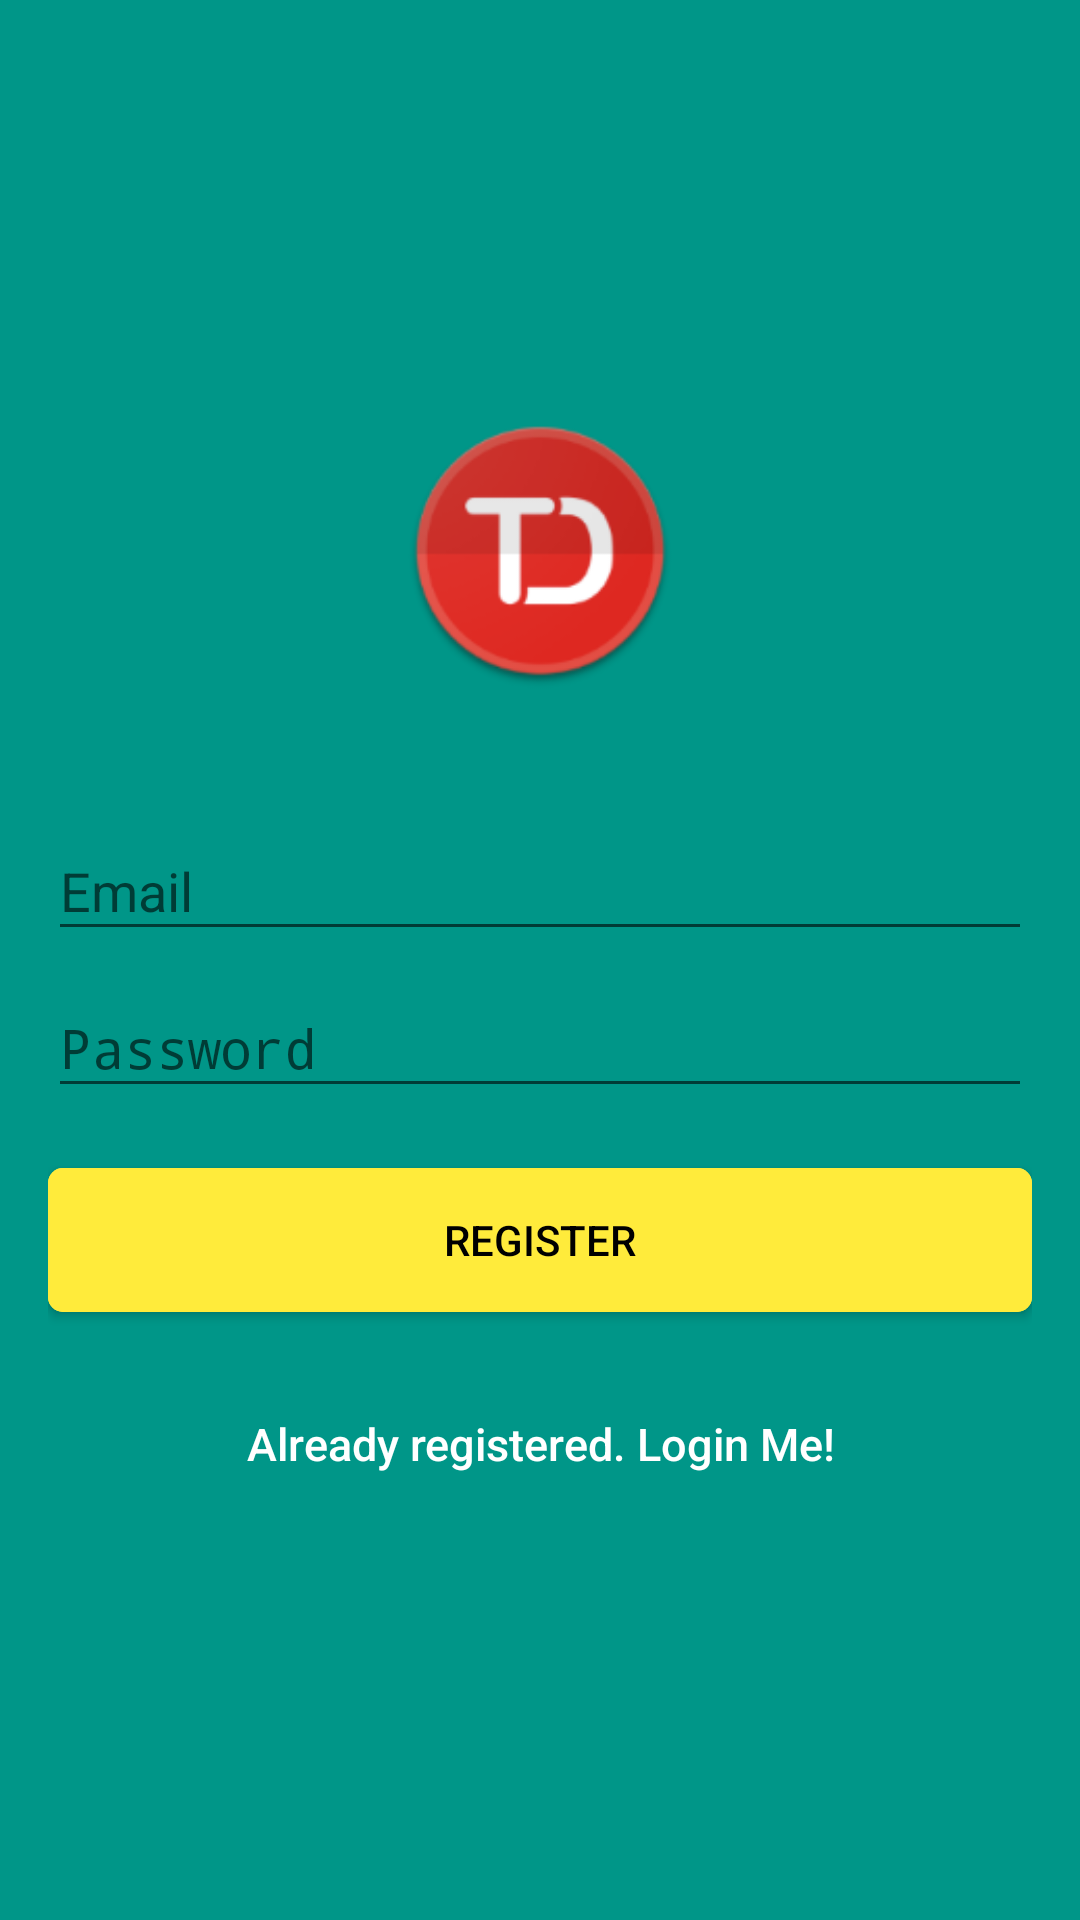

Layout XML and referenced resources for this Android screen:
<!-- AndroidManifest.xml: activity theme AppTheme.NoActionBar -->
<!-- res/layout/activity_sign_up.xml -->
<?xml version="1.0" encoding="utf-8"?>
<android.support.design.widget.CoordinatorLayout xmlns:android="http://schemas.android.com/apk/res/android"
    xmlns:tools="http://schemas.android.com/tools"
    android:layout_width="match_parent"
    android:layout_height="match_parent"
    tools:context="work.innov8.todoplus.activity.login.SignUpActivity">

    <LinearLayout
        android:id="@+id/linear_layout_sign_up"
        android:layout_width="fill_parent"
        android:layout_height="fill_parent"
        android:background="@color/colorPrimary"
        android:gravity="center"
        android:orientation="vertical"
        android:padding="@dimen/activity_horizontal_margin">


        <ImageView
            android:layout_width="@dimen/logo_w_h"
            android:layout_height="@dimen/logo_w_h"
            android:layout_gravity="center_horizontal"
            android:layout_marginBottom="@dimen/login_icon_marginTop"
            android:src="@mipmap/ic_launcher" />

        <android.support.design.widget.TextInputLayout
            android:layout_width="match_parent"
            android:layout_height="wrap_content">

            <EditText
                android:id="@+id/ed_email_sign_up"
                android:layout_width="match_parent"
                android:layout_height="wrap_content"
                android:hint="@string/email"
                android:inputType="textEmailAddress"
                android:maxLines="1"
                android:singleLine="true"
                android:textColor="@android:color/white" />

        </android.support.design.widget.TextInputLayout>

        <android.support.design.widget.TextInputLayout
            android:layout_width="match_parent"
            android:layout_height="wrap_content">

            <EditText
                android:id="@+id/ed_password_sign_up"
                android:layout_width="match_parent"
                android:layout_height="wrap_content"
                android:focusableInTouchMode="true"
                android:hint="@string/hint_password"
                android:imeActionId="@+id/login"
                android:imeOptions="actionUnspecified"
                android:inputType="textPassword"
                android:maxLines="1"
                android:singleLine="true"
                android:textColor="@android:color/white" />

        </android.support.design.widget.TextInputLayout>

        <Button
            android:id="@+id/sign_up_button"
            android:layout_width="match_parent"
            android:layout_height="wrap_content"
            android:layout_marginTop="@dimen/general_marginTop"
            android:background="@drawable/login_button_selector"
            android:text="@string/action_sign_in_short"
            android:textColor="@android:color/black" />

        

        <Button
            android:id="@+id/sign_in_button"
            android:layout_width="fill_parent"
            android:layout_height="wrap_content"
            android:layout_marginTop="@dimen/general_marginTop"
            android:background="@drawable/btn_sel"
            android:text="@string/btn_link_to_login"
            android:textAllCaps="false"
            android:textColor="@color/md_white_1000"
            android:textSize="@dimen/login_textsize" />
    </LinearLayout>

    <ProgressBar
        android:id="@+id/progressBar"
        android:layout_width="@dimen/progressbar_w_h"
        android:layout_height="@dimen/progressbar_w_h"
        android:layout_gravity="center|bottom"
        android:layout_marginBottom="@dimen/general_marginTop"
        android:visibility="gone" />


</android.support.design.widget.CoordinatorLayout>
<!-- resources referenced by this layout -->
<resources>
  <color name="colorPrimary">@color/md_teal_500</color>
  <color name="md_white_1000">#ffffff</color>
  <dimen name="activity_horizontal_margin">16dp</dimen>
  <dimen name="general_marginTop">20dp</dimen>
  <dimen name="login_icon_marginTop">30dp</dimen>
  <dimen name="login_textsize">15sp</dimen>
  <dimen name="logo_w_h">100dp</dimen>
  <dimen name="progressbar_w_h">30dp</dimen>
  <!-- drawable btn_sel (drawable) -->
  <?xml version="1.0" encoding="utf-8"?>
  <selector xmlns:android="http://schemas.android.com/apk/res/android">
  
      <item android:state_activated="false">
          <shape>
              <solid android:color="@android:color/transparent" />
          </shape>
      </item>
      <item android:state_pressed="true">
          <shape>
              <solid android:color="@android:color/transparent" />
          </shape>
      </item>
      <item android:state_activated="true">
          <shape>
              <solid android:color="@android:color/transparent" />
          </shape>
      </item>
  
  
  </selector>
  <!-- drawable login_button_selector (drawable) -->
  <?xml version="1.0" encoding="utf-8"?>
  <selector xmlns:android="http://schemas.android.com/apk/res/android">
      <item android:state_pressed="true">
          <shape xmlns:android="http://schemas.android.com/apk/res/android" android:shape="rectangle">
              <corners android:radius="5dp" />
              <solid android:color="@color/colorAccent" />
              <padding android:bottom="0dp" android:left="0dp" android:right="0dp" android:top="0dp" />
          </shape>
      </item>
      <item>
          <shape xmlns:android="http://schemas.android.com/apk/res/android" android:shape="rectangle">
              <corners android:radius="5dp" />
              <solid android:color="@color/colorAccent" />
              <padding android:bottom="0dp" android:left="0dp" android:right="0dp" android:top="0dp" />
          </shape>
      </item>
  </selector>
  <!-- mipmap ic_launcher: png bitmap (mipmap-hdpi, 5365 bytes) -->
  <string name="action_sign_in_short">Register</string>
  <string name="btn_link_to_login">Already registered. Login Me!</string>
  <string name="email">Email</string>
  <string name="hint_password">Password</string>
  <style name="AppTheme.NoActionBar">
          <item name="windowActionBar">false</item>
          <item name="windowNoTitle">true</item>
      </style>
  <color name="md_teal_500">#009688</color>
  <color name="colorAccent">@color/md_yellow_500</color>
  <color name="md_yellow_500">#FFEB3B</color>
</resources>
